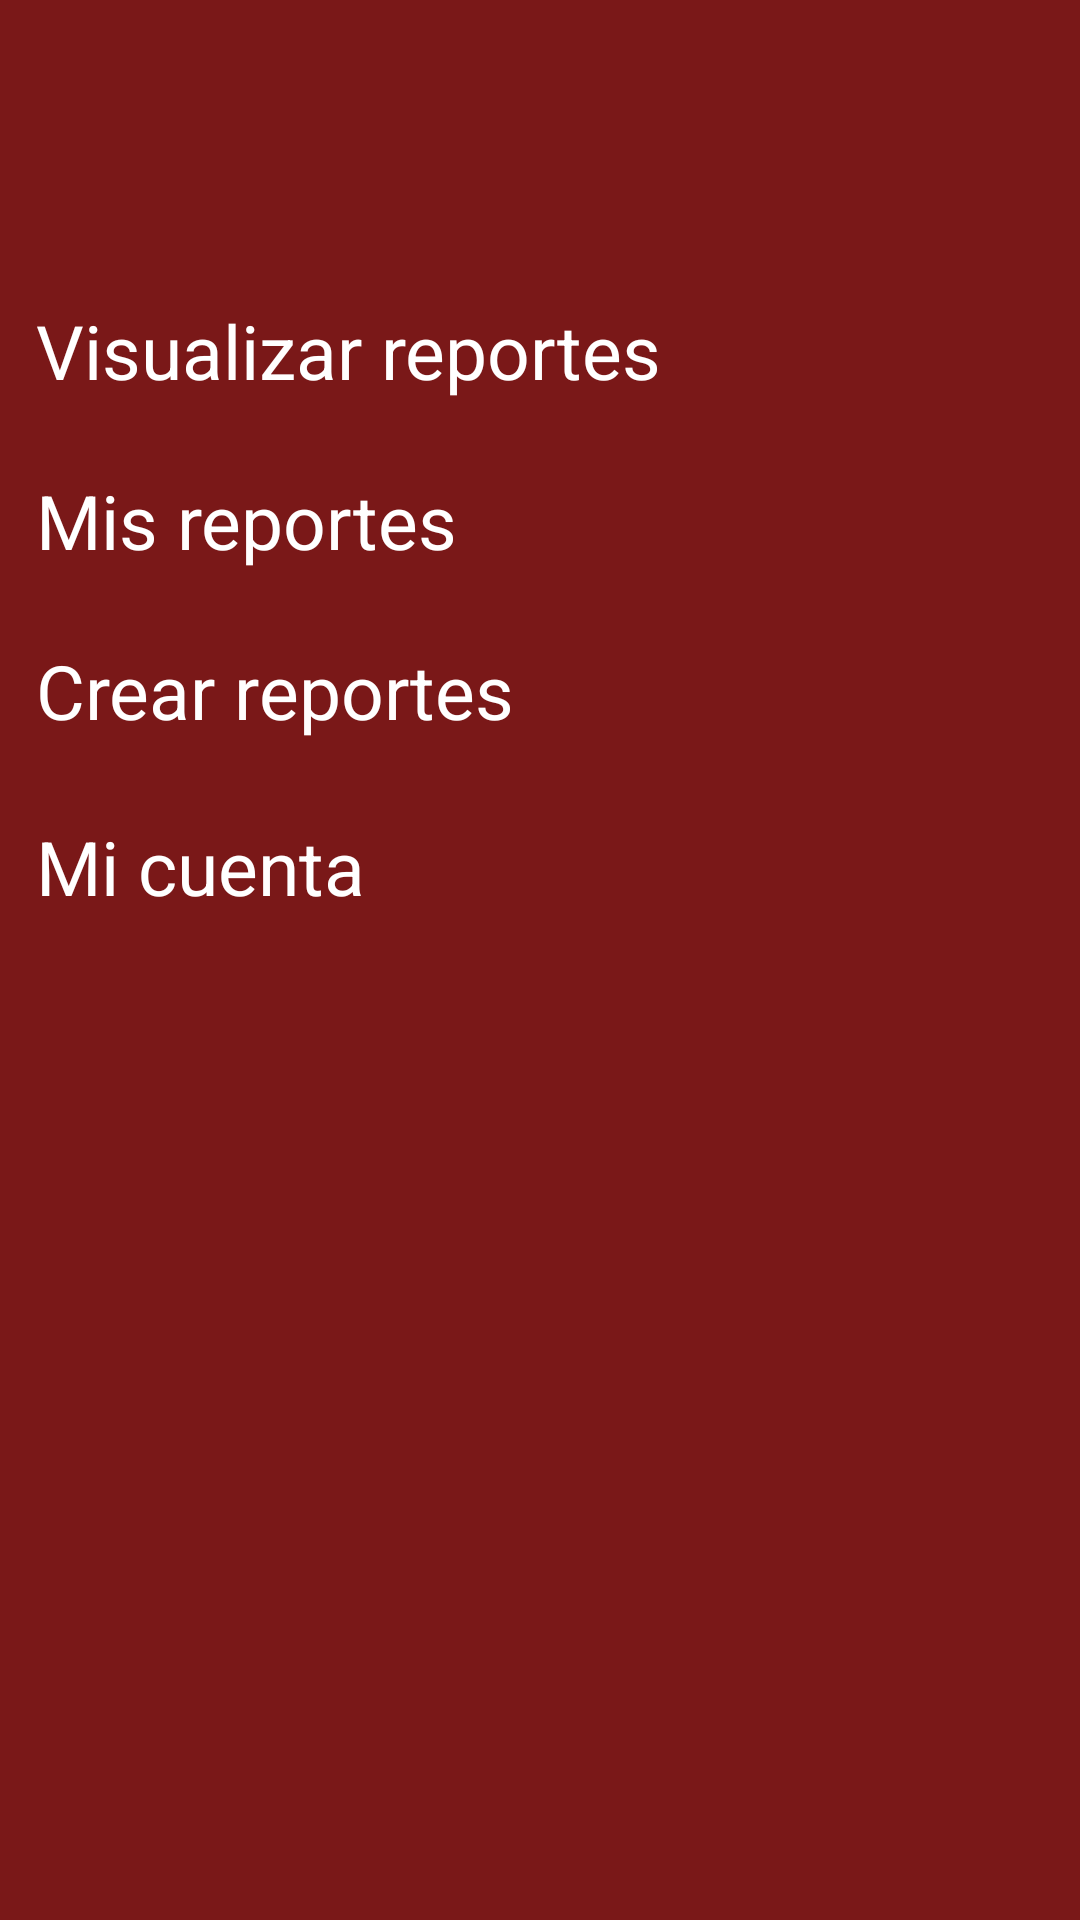

The Android layout XML behind this screen, and the referenced resources:
<!-- AndroidManifest.xml: application theme Theme.ReporteMovial -->
<!-- res/layout/nav_drawer.xml -->
<?xml version="1.0" encoding="utf-8"?>
<LinearLayout
    xmlns:android="http://schemas.android.com/apk/res/android"
    android:orientation="vertical"
    android:layout_width="match_parent"
    android:layout_height="match_parent"
    android:background="#7A1818">

    <LinearLayout
        android:layout_width="match_parent"
        android:layout_height="wrap_content"
        android:id="@+id/VisReportes"
        android:layout_marginStart="12dp"
        android:layout_marginTop="100dp"
        android:orientation="horizontal">

        <TextView
            android:layout_width="wrap_content"
            android:layout_height="wrap_content"
            android:textColor="@color/white"
            android:text="Visualizar reportes"
            android:textSize="25sp"
            android:drawablePadding="8sp"/>
    </LinearLayout>

    <LinearLayout
        android:layout_width="match_parent"
        android:layout_height="wrap_content"
        android:id="@+id/MisReportes"
        android:layout_marginStart="12dp"
        android:layout_marginTop="23dp"
        android:orientation="horizontal">

        <TextView
            android:layout_width="wrap_content"
            android:layout_height="wrap_content"
            android:textColor="@color/white"
            android:text="Mis reportes"
            android:textSize="25sp"
            android:drawablePadding="8dp"/>
    </LinearLayout>

    <LinearLayout
        android:layout_width="match_parent"
        android:layout_height="wrap_content"
        android:id="@+id/CrearReportes"
        android:layout_marginStart="12dp"
        android:layout_marginTop="23dp"
        android:orientation="horizontal">

        <TextView
            android:layout_width="wrap_content"
            android:layout_height="wrap_content"
            android:textColor="@color/white"
            android:text="Crear reportes"
            android:textSize="25sp"
            android:drawablePadding="8dp"/>
    </LinearLayout>

    <LinearLayout
        android:layout_width="match_parent"
        android:layout_height="wrap_content"
        android:id="@+id/MiCuenta"
        android:layout_marginStart="12dp"
        android:layout_marginTop="25dp"
        android:orientation="horizontal">

        <TextView
            android:layout_width="wrap_content"
            android:layout_height="wrap_content"
            android:textColor="@color/white"
            android:text="Mi cuenta"
            android:textSize="25sp"
            android:drawablePadding="8dp"/>
    </LinearLayout>


</LinearLayout>
<!-- resources referenced by this layout -->
<resources>
  <style name="Theme.ReporteMovial" parent="Base.Theme.ReporteMovial" />
  <style name="Base.Theme.ReporteMovial" parent="Theme.Material3.DayNight.NoActionBar">
          
          
      </style>
  <!-- not gathered from this repository: default colours our renderer supplied (Android Studio template values) -->
  <color name="white">#FFFFFFFF</color>
</resources>
